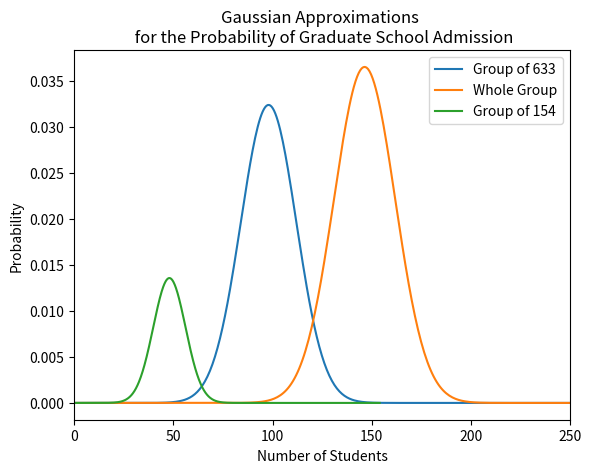

The matplotlib source for this figure:
#!/usr/bin/env python3


# This program is written as a kind of journal entry, accomplishing
# tasks that are labels a) - g)

# [redacted]
# 25May22


import numpy as np
import matplotlib.pyplot as plt
from scipy import stats
from scipy import special


N = 787
N_a = 146


# a) The best estimate, P, of the admission probability, p_a, is N_a/N, so N_a = N*p.
#   A repeated admissions process with N as given above and actual admission 
#   probability equal to p will produce values for NA drawn from a distribution.
#   What is the standard deviation sigma_A of this distribution?

p_a = round(N_a/N, 3)
q_a = 1-p_a
mu_a = N*p_a
sigma_a = round(np.sqrt(N * p_a * q_a),3)
print('Calculated Standard Deviation is '+str(sigma_a)+' simga')
print(str(p_a)+'% is the approximate probability of getting in')
print('')

# b) What is the 1-standard deviation uncertainty in p corresponding to σA?

err_a = sigma_a/N
print('Standard Error is ±'+str(round(err_a, 4)))
print('')

approx_a = [p_a - err_a, p_a-err_a]

# c) Assume p is the exact admission probability. In other words, neglect the 
#   uncertainty calculated above. Using binom.pmf(), compute the probability 
#   that from a randomly selected group of 154 applicants, 48 or more are admitted.

n = 154
x = np.arange(0,n)

binom_dist = [stats.binom.pmf(i, n, p_a) for i in x]
prob_more_48 = round(np.sum(binom_dist[48:]), 6)

print('The Probability of letting in more than 48 applicants is '+str(prob_more_48))
print('')


# d) Usually (normally?), a Gaussian is a good approximation to a binomial 
#   distribution. However, sometimes you can run into trouble if you are looking 
#   at the tails of the distributions. Use erfc() to calculate the probability 
#   from the previous part using a Gaussian approximation. By what factor is the 
#   resulting answer too small?

#The Number of admissions
w = 48

#The expected number of admissions, and standard deviation
mu_c = n*p_a
sigma_c = np.sqrt(154*p_a*q_a)
print(sigma_c)
print('The expected mean is '+str(mu_c)+' and the standard deviation is '+str(sigma_c))

#Difference between measurement and expectation
outcome_diff = w - mu_c
print('The difference between the number of admissions \n and the expected mean value is '+str(outcome_diff))

sd_c = outcome_diff/sigma_c
print('That is a difference of :'+str(round(sd_c,5))+' stadard deviations')

#The erfc giving it gaussian approximation
erfc = 0.5 * special.erfc(sd_c)
print('The Complimentary Error Function: '+str(round(erfc, 11)))

#The order of magnitude the erfc is off by
mag_diff = np.log10(erfc) - np.log10(prob_more_48)
print('The gaussian approximation is off by '+str(round(mag_diff, 3))+' orders of magnitude')
print('')



# e) From a group of 154 applicants, 48 are admitted. Find the best estimate, 
#   p_g, of the admission probability for this group, and the 1-standard deviation 
#   uncertainty in p_g

n = 154
n_a = 48

#The best estimate is the measurement itself
p_g = n_a/n
q_g = 1- p_g
mu_g = n*p_g
sigma_g = np.sqrt(n*p_g*q_g)
err_g = sigma_g/n
approx_g = [round(p_g-err_g, 4), round(p_g + err_g, 4)]
print('The approximate probility of admission for the group with 154 applicants\n is between '+str(round(p_g,4))+' ± '+str(round(err_g,4)))


# f) Find the best estimate, p_n, for the admission probability of applicants not 
#   in the group of 154, and the corresponding 1-standard deviation uncertainty

# probability of a random applicant is selected from 633 applicants given prob is 
# 18% and 48 out of 154 have been selected already

# Number of students applications left after 154
N_n = N - n
# Approximate number of open positions minus the 48 already distributed
n_n = N*p_a - n_a


p_n = n_n/N_n
q_n = 1-p_n
mu_n = N_n*p_n
sigma_n = np.sqrt(N_n*p_n*q_n)
err_n = sigma_n/N_n

approx_n = [round(p_n-err_n, 4), round(p_n + err_n, 4)]

print('The approximate probility of admission for the group with '+str(N_n)+' applicants \n is between '+str(round(p_n,4))+' ± '+str(round(err_n,4)))


# g) Turn in a plot showing the three Gaussian approximations to the distributions 
#   of p_n , p, and p_g in different colors. Make the areas of the Gaussians 
#   proportional to the populations of the corresponding groups.

def normal_dist(x, mu, sigma):
    amp = (1/(sigma*np.sqrt(2*np.pi)))
    prob_density_func = amp * np.exp(-1*((x-mu)/(2*sigma))**2)
    return prob_density_func


x_633 = np.linspace(0, 633, 1000)
x_787 = np.linspace(0, 787, 1000)
x_154 = np.linspace(0, 154, 1000)

# p_n
pdf_n = (633/787)*normal_dist(x_633, 98, 9.9)

# p_g
pdf_g = (154/787)*normal_dist(x_154, mu_g, sigma_g)

# p
pdf_p = normal_dist(x_787, mu_a, sigma_a)

fig, ax = plt.subplots()

gaussian_1, = ax.plot(x_633, pdf_n, label='Group of 633')
gaussian_2, = ax.plot(x_787, pdf_p, label='Whole Group')
gaussian_3, = ax.plot(x_154, pdf_g, label='Group of 154')

ax.set_title('Gaussian Approximations \n for the Probability of Graduate School Admission')

ax.set_ylabel('Probability')
ax.set_xlabel('Number of Students')
ax.set_xlim(0,250)
ax.legend(loc='best')

plt.show()

